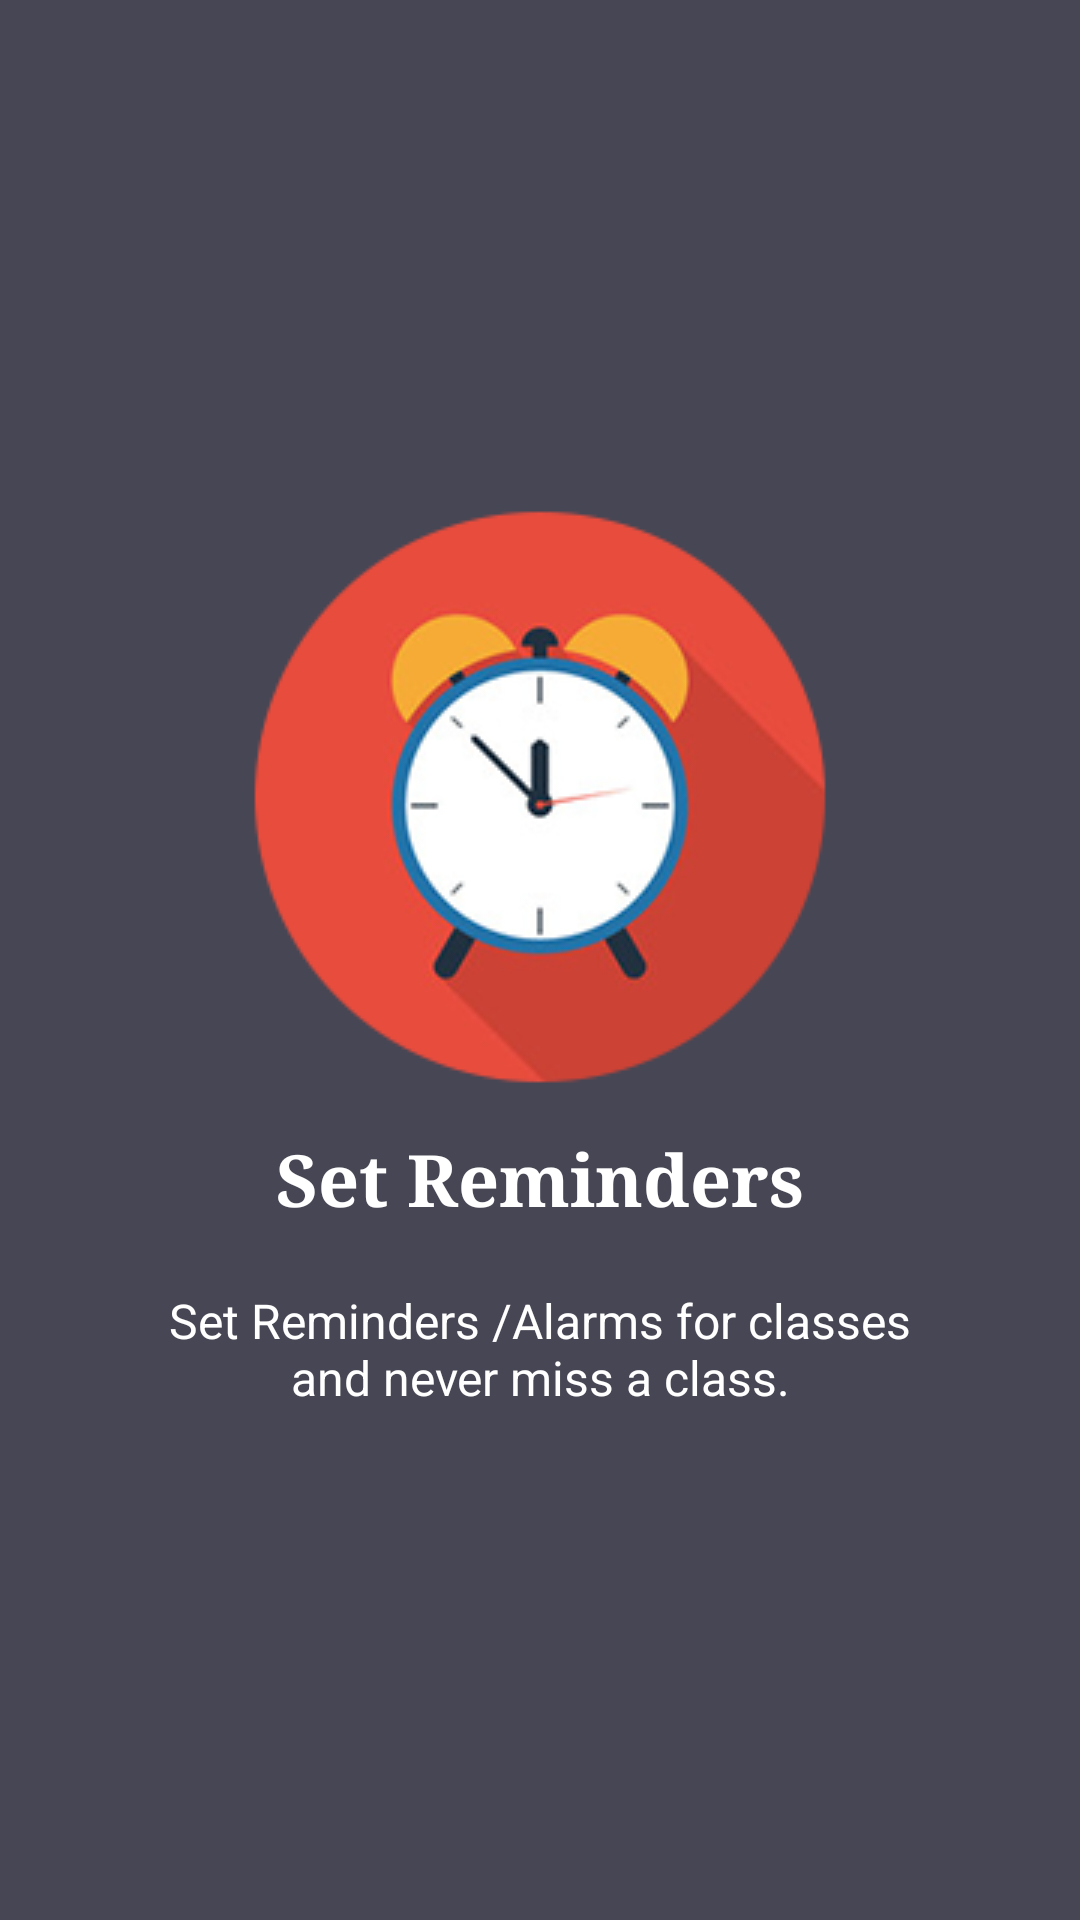

Here is an Android app screen rendered from its layout file. Give the layout XML and the strings, colors and styles it references.
<!-- AndroidManifest.xml: application theme AppTheme -->
<!-- res/layout/welcome_slide2.xml -->
<?xml version="1.0" encoding="utf-8"?>
<RelativeLayout xmlns:android="http://schemas.android.com/apk/res/android"
    android:layout_width="match_parent"
    android:layout_height="match_parent"
    android:background="@color/colorPrimary">

    <LinearLayout
        android:layout_width="wrap_content"
        android:layout_height="wrap_content"
        android:gravity="center_horizontal"
        android:orientation="vertical"
        android:layout_centerVertical="true"
        android:layout_alignParentStart="true">

        <ImageView
            android:layout_width="wrap_content"
            android:layout_height="match_parent"
            android:src="@drawable/clcok" />

        <TextView
            android:layout_width="wrap_content"
            android:layout_height="wrap_content"
            android:text="Set Reminders"
            android:textColor="@android:color/white"
            android:textStyle="bold"
            android:textSize="24dp"
            android:paddingTop="15dp"
            android:fontFamily="serif" />

        <TextView
            android:layout_width="wrap_content"
            android:layout_height="wrap_content"
            android:layout_marginTop="20dp"
            android:paddingLeft="@dimen/desc_padding"
            android:paddingRight="@dimen/desc_padding"
            android:text="Set Reminders /Alarms for classes  and never miss a class."
            android:textAlignment="center"
            android:textColor="@android:color/white"
            android:textSize="@dimen/slide_desc" />

    </LinearLayout>


</RelativeLayout>
<!-- resources referenced by this layout -->
<resources>
  <color name="colorPrimary">#474654</color>
  <dimen name="desc_padding">40dp</dimen>
  <dimen name="slide_desc">16dp</dimen>
  <!-- drawable clcok: png bitmap (drawable, 27770 bytes) -->
  <style name="AppTheme" parent="Theme.AppCompat.Light.DarkActionBar">
          
          <item name="colorPrimary">@color/colorPrimary</item>
          <item name="colorPrimaryDark">@color/colorPrimaryDark</item>
          <item name="colorAccent">@color/colorAccent</item>
          <item name="windowActionBar">false</item>
          <item name="windowNoTitle">true</item>
  
      </style>
  <color name="colorPrimaryDark">#474654</color>
  <color name="colorAccent">#FB5056</color>
</resources>
